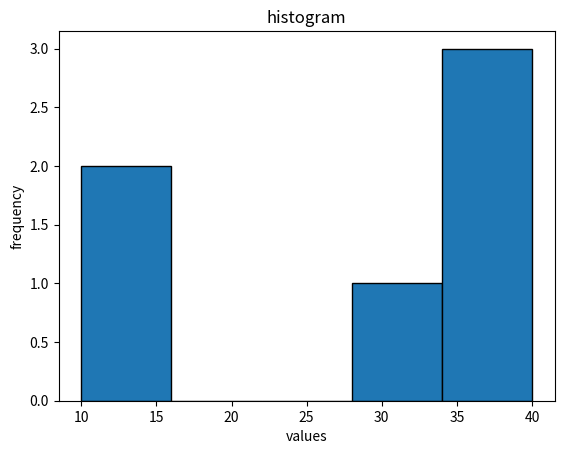

Write the Python code that produced this figure.
import matplotlib.pyplot as plt
data=[10,10,30,40,40,40]
plt.hist(data, bins=5, edgecolor='black')
plt.xlabel('values')
plt.ylabel('frequency')
plt.title('histogram')
plt.show()
